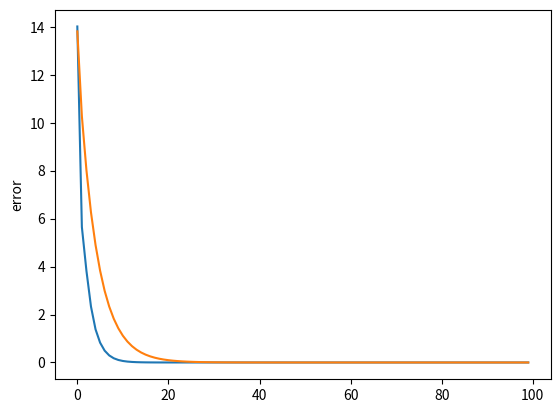

Source code (Python):
import numpy as np
import matplotlib.pyplot as plt
import random

def jacobi(a: np.matrix, b: np.matrix, iterations) -> np.matrix:
    iter = 0
    a = np.asarray(a)
    b = np.asarray(b)
    N = a.shape[0]
    x1 = np.zeros(N)
    x0 = np.asarray(x1)
    while iter < iterations:
        for i in range(N):

            x1[i] = b[i][0]
            for j in range(N):
                if j != i:
                    x1[i] -= a[i][j] * x0[j]
            x1[i] /= a[i][i]
        x0 = np.asarray(x1)
        iter += 1

    return np.asmatrix(x1)



A = np.matrix([[10, 2],
                [3, 24]])
b = np.matrix([4, 12.53]).transpose()

my_res = jacobi(A, b, 100).T
res = np.linalg.solve(A, b)
print(np.allclose(res, my_res))

A = np.matrix([[32, 5, 3],
               [0, 43, 0.001],
               [3, 4, 33]])
b = np.matrix([2, 53, 0]).T

my_res = jacobi(A, b, 100).T
res = np.linalg.solve(A, b)
print(np.allclose(res, my_res))

A = np.matrix([[10, -5.0300, 0, 0],
               [2.2660, 1.9950,  1.2120, 0],
               [0, 5.6810,  4.5520, 1.3020],
               [0, -0,  2.9080, 3.9700]])

b = np.matrix([9.5740, 7.2190, 5.7300, 6.2910]).transpose()
my_res = jacobi(A, b, 100).T
res = np.linalg.solve(A, b)
print(np.allclose(res, my_res))

# A = [[random.randint(100, 200)/(abs(i-j)+1) for j in range(100)] for i in range(100)]
#
# b = np.matrix([random.randint(-100, 100) for i in range(100)]).transpose()

error = []

for i in range(100):
    my_res = jacobi(A, b, i).T
    res = np.linalg.solve(A, b)
    error.append(sum(abs(np.asarray(res-my_res))))
plt.plot(error)
plt.ylabel('error')


A = [[random.randint(100, 200)/(abs(i-j)+1) for j in range(10)] for i in range(10)]

b = np.matrix([random.randint(-100, 100) for i in range(10)]).transpose()
error = []

for i in range(100):
    my_res = jacobi(A, b, i).T
    res = np.linalg.solve(A, b)
    error.append(sum(abs(np.asarray(res-my_res))))
plt.plot(error)
plt.show()


